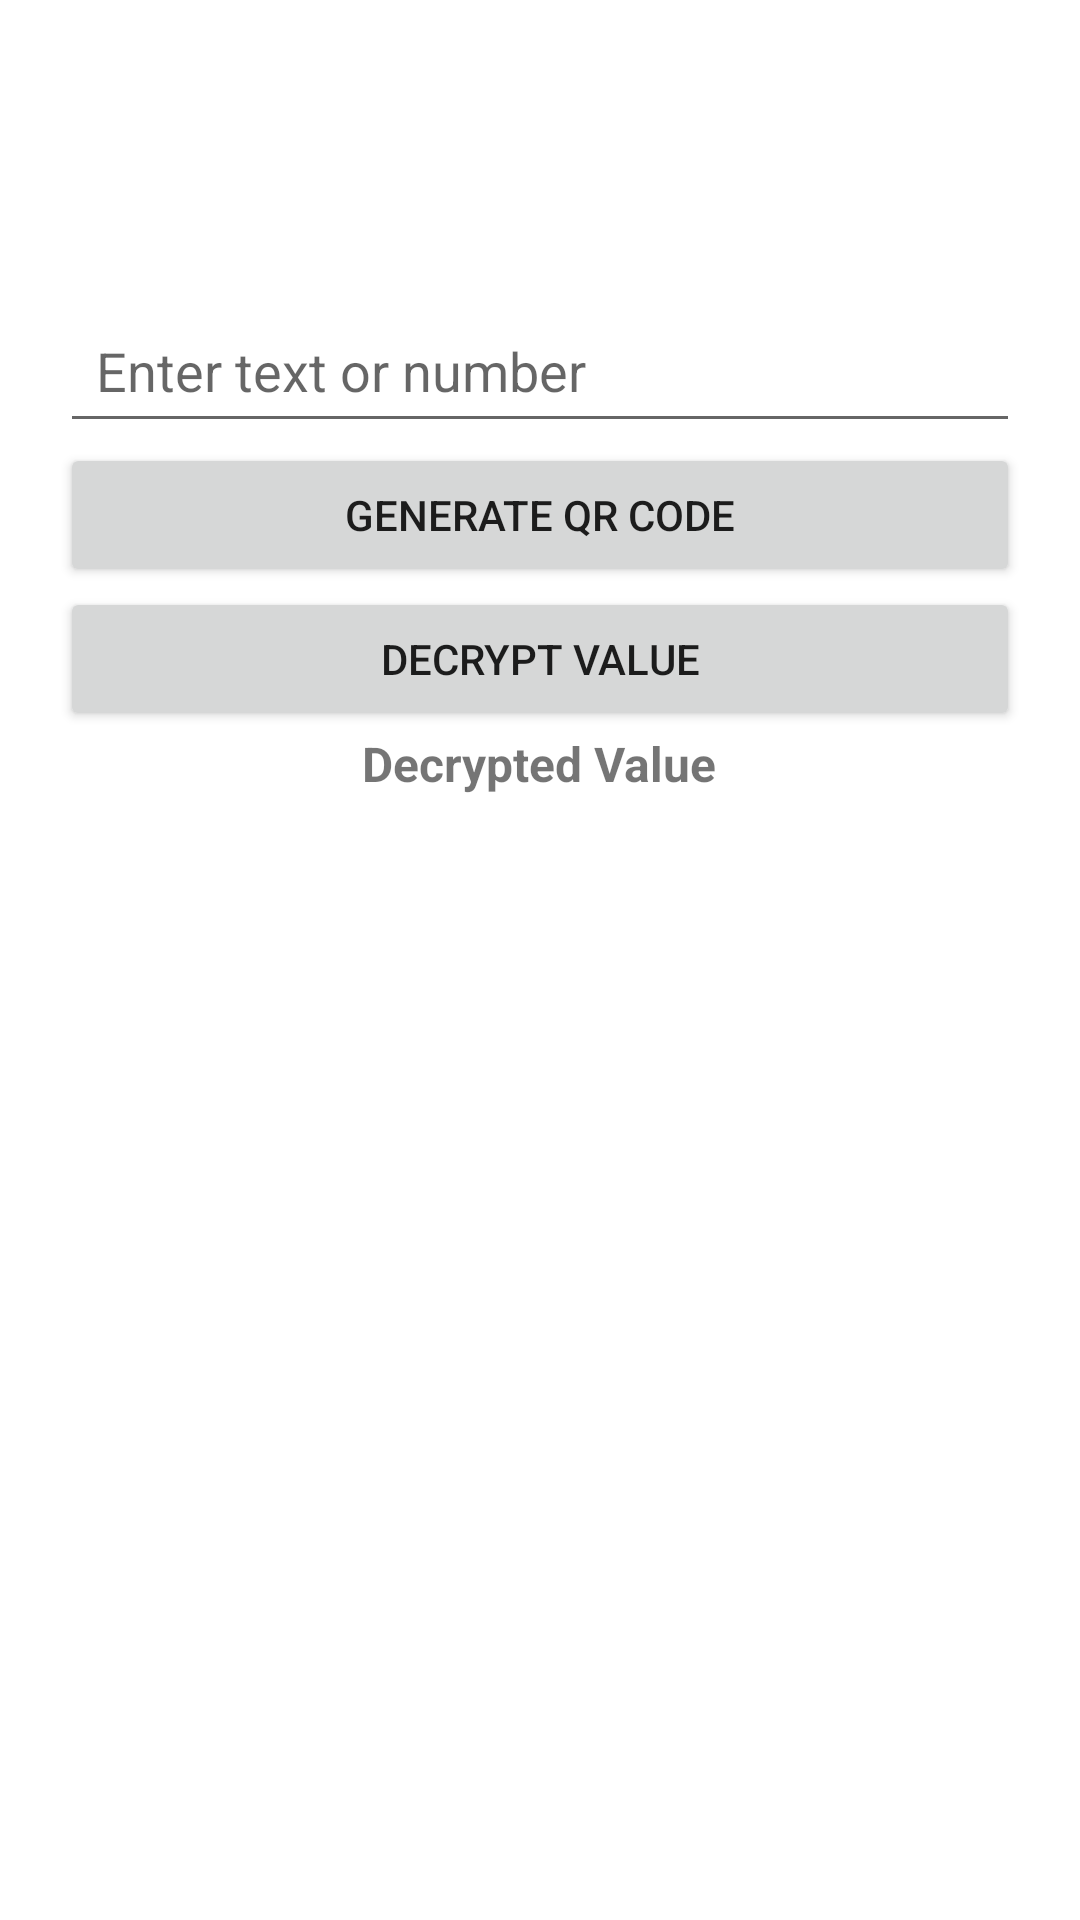

This screen was rendered from an Android layout file. Write that file and the resources it references.
<!-- AndroidManifest.xml: application theme Theme.AtomOps1 -->
<!-- res/layout/activity_encrypt_actvity.xml -->
<?xml version="1.0" encoding="utf-8"?>
<LinearLayout xmlns:android="http://schemas.android.com/apk/res/android"
    android:layout_width="match_parent"
    android:layout_height="match_parent"
    xmlns:tools="http://schemas.android.com/tools"
    android:orientation="vertical"
    android:gravity="center"
    android:padding="20dp"
    android:id="@+id/main"
    tools:context=".activities.EncryptActvity">

    <EditText
        android:id="@+id/etInput"
        android:layout_width="match_parent"
        android:layout_height="wrap_content"
        android:hint="Enter text or number"
        android:inputType="text"
        android:padding="12dp"/>

    <Button
        android:id="@+id/btnGenerate"
        android:layout_width="match_parent"
        android:layout_height="wrap_content"
        android:text="Generate QR Code"/>

    <Button
        android:id="@+id/btnDecrypt"
        android:layout_width="match_parent"
        android:layout_height="wrap_content"
        android:text="Decrypt Value"/>

    <TextView
        android:id="@+id/value"
        android:layout_width="wrap_content"
        android:layout_height="wrap_content"
        android:text="Decrypted Value"
        android:textSize="16sp"
        android:textStyle="bold"/>

    <ImageView
        android:id="@+id/ivQRCode"
        android:layout_width="250dp"
        android:layout_height="250dp"
        android:layout_marginTop="25dp"
        android:scaleType="fitCenter"
        android:contentDescription="Generated QR Code"/>

</LinearLayout>
<!-- resources referenced by this layout -->
<resources>
  <style name="Theme.AtomOps1" parent="Theme.MaterialComponents.DayNight.NoActionBar">
          <item name="colorPrimary">#0B4F8A</item>
          <item name="colorOnPrimary">#FFFFFF</item>
      </style>
</resources>
